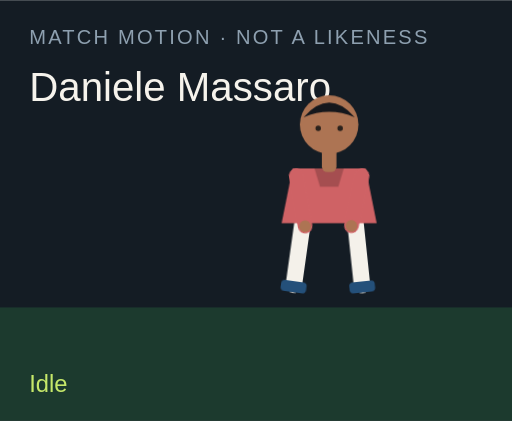
t = 0.00 s
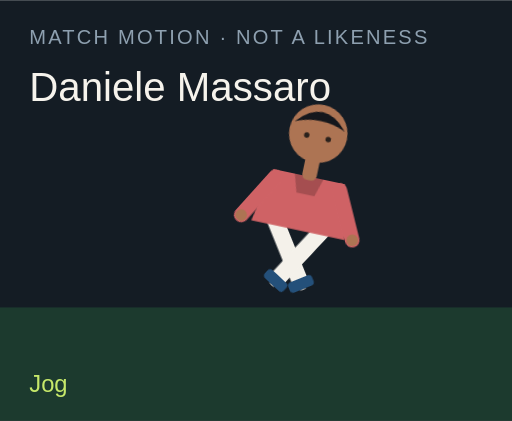
t = 1.50 s
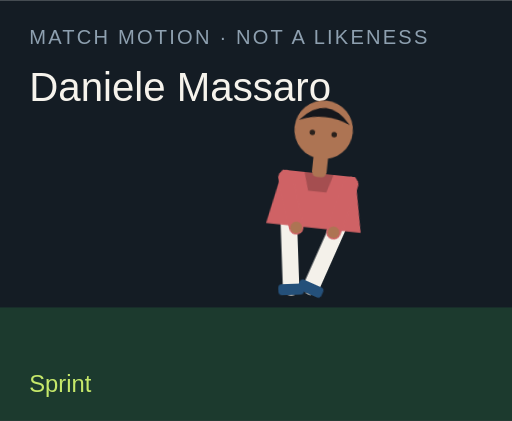
t = 3.00 s
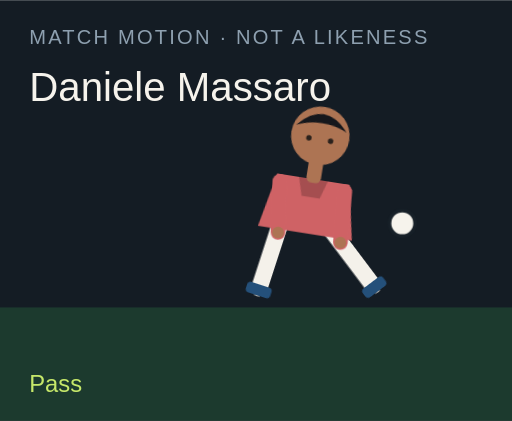
t = 4.50 s
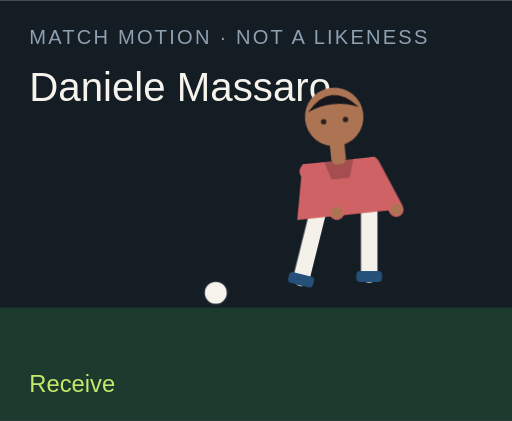
t = 6.00 s
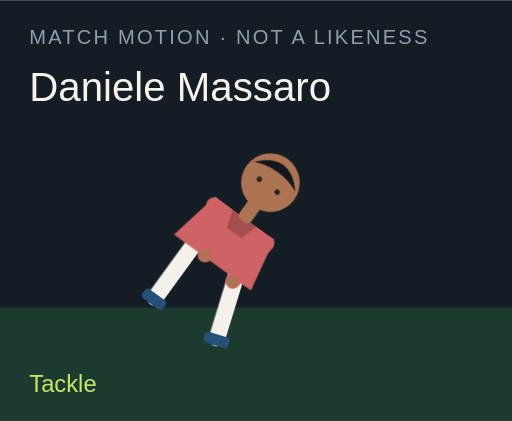
t = 7.50 s

The animated SVG that drew these frames (rendered in a browser with its animation timeline set to each time). Animation: 18 CSS @keyframes rules; one cycle of 9.00 s, repeats indefinitely.

<?xml version="1.0" encoding="UTF-8"?>
<svg xmlns="http://www.w3.org/2000/svg" viewBox="0 0 280 230" role="img">
  <style>@media (prefers-reduced-motion: reduce){animate,animateTransform{display:none}}</style>
  <rect width="280" height="230" fill="#141c24"/>
  <rect y="168" width="280" height="62" fill="#1c3a2e"/>
  <text x="16" y="24" fill="#8ea0b0" font-family="Arial,sans-serif" font-size="11" letter-spacing="1.2">MATCH MOTION · NOT A LIKENESS</text>
  <text x="16" y="55" fill="#f6f3ec" font-family="Impact,sans-serif" font-size="22">Daniele Massaro</text>
  <circle r="7" fill="#f6f3ec" stroke="#172028" stroke-width="2" id="motion-3332" cx="150" cy="160" opacity="0">
    
    
    
  </circle>
  <g transform="translate(132 40)">
    <g id="motion-3354" transform="rotate(0 48 90)">
      
      <g id="motion-3356" transform="translate(0 0)">
        
        <g transform="translate(34 78)"><g id="motion-3358" transform="rotate(8)"><path d="M0 0 V38" stroke="#f4f1ea" stroke-width="9" stroke-linecap="round"/><rect x="-7" y="36" width="14" height="6" rx="2" fill="#24507a"/></g></g>
        <g transform="translate(62 78)"><g id="motion-3360" transform="rotate(-6)"><path d="M0 0 V38" stroke="#f4f1ea" stroke-width="9" stroke-linecap="round"/><rect x="-7" y="36" width="14" height="6" rx="2" fill="#24507a"/></g></g>
        <path d="M28 52 h40 l6 30 H22 Z" fill="#cf6265"/>
        <path d="M40 52 h16 l-3 10 H43 Z" fill="#000" opacity=".2"/>
        <g transform="translate(30 56)"><g id="motion-3362" transform="rotate(-10)"><path d="M0 0 V28" stroke="#cf6265" stroke-width="8" stroke-linecap="round"/><circle cx="0" cy="28" r="3.2" fill="#ad7453"/></g></g>
        <g transform="translate(66 56)"><g id="motion-3364" transform="rotate(12)"><path d="M0 0 V28" stroke="#cf6265" stroke-width="8" stroke-linecap="round"/><circle cx="0" cy="28" r="3.2" fill="#ad7453"/></g></g>
        <rect x="44" y="40" width="8" height="14" rx="3" fill="#ad7453"/>
        <circle cx="48" cy="28" r="16" fill="#ad7453"/>
        <path d="M34 24 Q48 8 62 24 Q48 18 34 24" fill="#15171c"/>
        <circle cx="42" cy="30" r="1.5" fill="#2a211c"/><circle cx="54" cy="30" r="1.5" fill="#2a211c"/>
      </g>
    </g>
  </g>
  <text x="16" y="214" fill="#c6e86a" font-family="Arial,sans-serif" font-size="13" opacity="1" id="motion-3336">Idle</text><text x="16" y="214" fill="#c6e86a" font-family="Arial,sans-serif" font-size="13" opacity="0" id="motion-3338">Jog</text><text x="16" y="214" fill="#c6e86a" font-family="Arial,sans-serif" font-size="13" opacity="0" id="motion-3340">Sprint</text><text x="16" y="214" fill="#c6e86a" font-family="Arial,sans-serif" font-size="13" opacity="0" id="motion-3342">Dribble</text><text x="16" y="214" fill="#c6e86a" font-family="Arial,sans-serif" font-size="13" opacity="0" id="motion-3344">Pass</text><text x="16" y="214" fill="#c6e86a" font-family="Arial,sans-serif" font-size="13" opacity="0" id="motion-3346">Shoot</text><text x="16" y="214" fill="#c6e86a" font-family="Arial,sans-serif" font-size="13" opacity="0" id="motion-3348">Receive</text><text x="16" y="214" fill="#c6e86a" font-family="Arial,sans-serif" font-size="13" opacity="0" id="motion-3350">Tackle</text><text x="16" y="214" fill="#c6e86a" font-family="Arial,sans-serif" font-size="13" opacity="0" id="motion-3352">Slide</text>
<style>@keyframes track-3333{0%{cx:150px}11.1%{cx:156px}22.2%{cx:164px}33.300000000000004%{cx:142px}44.4%{cx:190px}55.60000000000001%{cx:250px}66.7%{cx:118px}77.8%{cx:150px}88.9%{cx:150px}100%{cx:150px}}@keyframes track-3334{0%{cy:160px}11.1%{cy:158px}22.2%{cy:154px}33.300000000000004%{cy:156px}44.4%{cy:148px}55.60000000000001%{cy:96px}66.7%{cy:160px}77.8%{cy:160px}88.9%{cy:160px}100%{cy:160px}}@keyframes track-3335{0%{opacity:0}11.1%{opacity:0}22.2%{opacity:0}33.300000000000004%{opacity:1}44.4%{opacity:1}55.60000000000001%{opacity:1}66.7%{opacity:1}77.8%{opacity:0}88.9%{opacity:0}100%{opacity:0}}@keyframes track-3337{0%{opacity:1}11.1%{opacity:0}22.2%{opacity:0}33.300000000000004%{opacity:0}44.4%{opacity:0}55.60000000000001%{opacity:0}66.7%{opacity:0}77.8%{opacity:0}88.9%{opacity:0}100%{opacity:1}}@keyframes track-3339{0%{opacity:0}11.1%{opacity:1}22.2%{opacity:0}33.300000000000004%{opacity:0}44.4%{opacity:0}55.60000000000001%{opacity:0}66.7%{opacity:0}77.8%{opacity:0}88.9%{opacity:0}100%{opacity:0}}@keyframes track-3341{0%{opacity:0}11.1%{opacity:0}22.2%{opacity:1}33.300000000000004%{opacity:0}44.4%{opacity:0}55.60000000000001%{opacity:0}66.7%{opacity:0}77.8%{opacity:0}88.9%{opacity:0}100%{opacity:0}}@keyframes track-3343{0%{opacity:0}11.1%{opacity:0}22.2%{opacity:0}33.300000000000004%{opacity:1}44.4%{opacity:0}55.60000000000001%{opacity:0}66.7%{opacity:0}77.8%{opacity:0}88.9%{opacity:0}100%{opacity:0}}@keyframes track-3345{0%{opacity:0}11.1%{opacity:0}22.2%{opacity:0}33.300000000000004%{opacity:0}44.4%{opacity:1}55.60000000000001%{opacity:0}66.7%{opacity:0}77.8%{opacity:0}88.9%{opacity:0}100%{opacity:0}}@keyframes track-3347{0%{opacity:0}11.1%{opacity:0}22.2%{opacity:0}33.300000000000004%{opacity:0}44.4%{opacity:0}55.60000000000001%{opacity:1}66.7%{opacity:0}77.8%{opacity:0}88.9%{opacity:0}100%{opacity:0}}@keyframes track-3349{0%{opacity:0}11.1%{opacity:0}22.2%{opacity:0}33.300000000000004%{opacity:0}44.4%{opacity:0}55.60000000000001%{opacity:0}66.7%{opacity:1}77.8%{opacity:0}88.9%{opacity:0}100%{opacity:0}}@keyframes track-3351{0%{opacity:0}11.1%{opacity:0}22.2%{opacity:0}33.300000000000004%{opacity:0}44.4%{opacity:0}55.60000000000001%{opacity:0}66.7%{opacity:0}77.8%{opacity:1}88.9%{opacity:0}100%{opacity:0}}@keyframes track-3353{0%{opacity:0}11.1%{opacity:0}22.2%{opacity:0}33.300000000000004%{opacity:0}44.4%{opacity:0}55.60000000000001%{opacity:0}66.7%{opacity:0}77.8%{opacity:0}88.9%{opacity:1}100%{opacity:0}}@keyframes track-3355{0%{transform:rotate(0deg)}11.1%{transform:rotate(8deg)}22.2%{transform:rotate(16deg)}33.300000000000004%{transform:rotate(6deg)}44.4%{transform:rotate(4deg)}55.60000000000001%{transform:rotate(14deg)}66.7%{transform:rotate(-6deg)}77.8%{transform:rotate(34deg)}88.9%{transform:rotate(38deg)}100%{transform:rotate(0deg)}}@keyframes track-3357{0%{transform:translate(0px,0px)}11.1%{transform:translate(0px,-3px)}22.2%{transform:translate(0px,-6px)}33.300000000000004%{transform:translate(0px,-2px)}44.4%{transform:translate(0px,2px)}55.60000000000001%{transform:translate(0px,-4px)}66.7%{transform:translate(0px,1px)}77.8%{transform:translate(0px,10px)}88.9%{transform:translate(0px,12px)}100%{transform:translate(0px,0px)}}@keyframes track-3359{0%{transform:rotate(8deg)}11.1%{transform:rotate(-26deg)}22.2%{transform:rotate(-42deg)}33.300000000000004%{transform:rotate(-8deg)}44.4%{transform:rotate(6deg)}55.60000000000001%{transform:rotate(12deg)}66.7%{transform:rotate(20deg)}77.8%{transform:rotate(-8deg)}88.9%{transform:rotate(8deg)}100%{transform:rotate(8deg)}}@keyframes track-3361{0%{transform:rotate(-6deg)}11.1%{transform:rotate(24deg)}22.2%{transform:rotate(38deg)}33.300000000000004%{transform:rotate(18deg)}44.4%{transform:rotate(-38deg)}55.60000000000001%{transform:rotate(-54deg)}66.7%{transform:rotate(6deg)}77.8%{transform:rotate(-22deg)}88.9%{transform:rotate(-16deg)}100%{transform:rotate(-6deg)}}@keyframes track-3363{0%{transform:rotate(-10deg)}11.1%{transform:rotate(24deg)}22.2%{transform:rotate(36deg)}33.300000000000004%{transform:rotate(-18deg)}44.4%{transform:rotate(10deg)}55.60000000000001%{transform:rotate(-24deg)}66.7%{transform:rotate(-30deg)}77.8%{transform:rotate(12deg)}88.9%{transform:rotate(-64deg)}100%{transform:rotate(-10deg)}}@keyframes track-3365{0%{transform:rotate(12deg)}11.1%{transform:rotate(-20deg)}22.2%{transform:rotate(-32deg)}33.300000000000004%{transform:rotate(14deg)}44.4%{transform:rotate(-26deg)}55.60000000000001%{transform:rotate(18deg)}66.7%{transform:rotate(-22deg)}77.8%{transform:rotate(-6deg)}88.9%{transform:rotate(18deg)}100%{transform:rotate(12deg)}}@media(prefers-reduced-motion:no-preference){#motion-3332{animation:track-3333 9s linear infinite both,track-3334 9s linear infinite both,track-3335 9s steps(1,end) infinite both}#motion-3336{animation:track-3337 9s steps(1,end) infinite both}#motion-3338{animation:track-3339 9s steps(1,end) infinite both}#motion-3340{animation:track-3341 9s steps(1,end) infinite both}#motion-3342{animation:track-3343 9s steps(1,end) infinite both}#motion-3344{animation:track-3345 9s steps(1,end) infinite both}#motion-3346{animation:track-3347 9s steps(1,end) infinite both}#motion-3348{animation:track-3349 9s steps(1,end) infinite both}#motion-3350{animation:track-3351 9s steps(1,end) infinite both}#motion-3352{animation:track-3353 9s steps(1,end) infinite both}#motion-3354{animation:track-3355 9s linear infinite both}#motion-3356{animation:track-3357 9s linear infinite both}#motion-3358{animation:track-3359 9s linear infinite both}#motion-3360{animation:track-3361 9s linear infinite both}#motion-3362{animation:track-3363 9s linear infinite both}#motion-3364{animation:track-3365 9s linear infinite both}}</style></svg>
